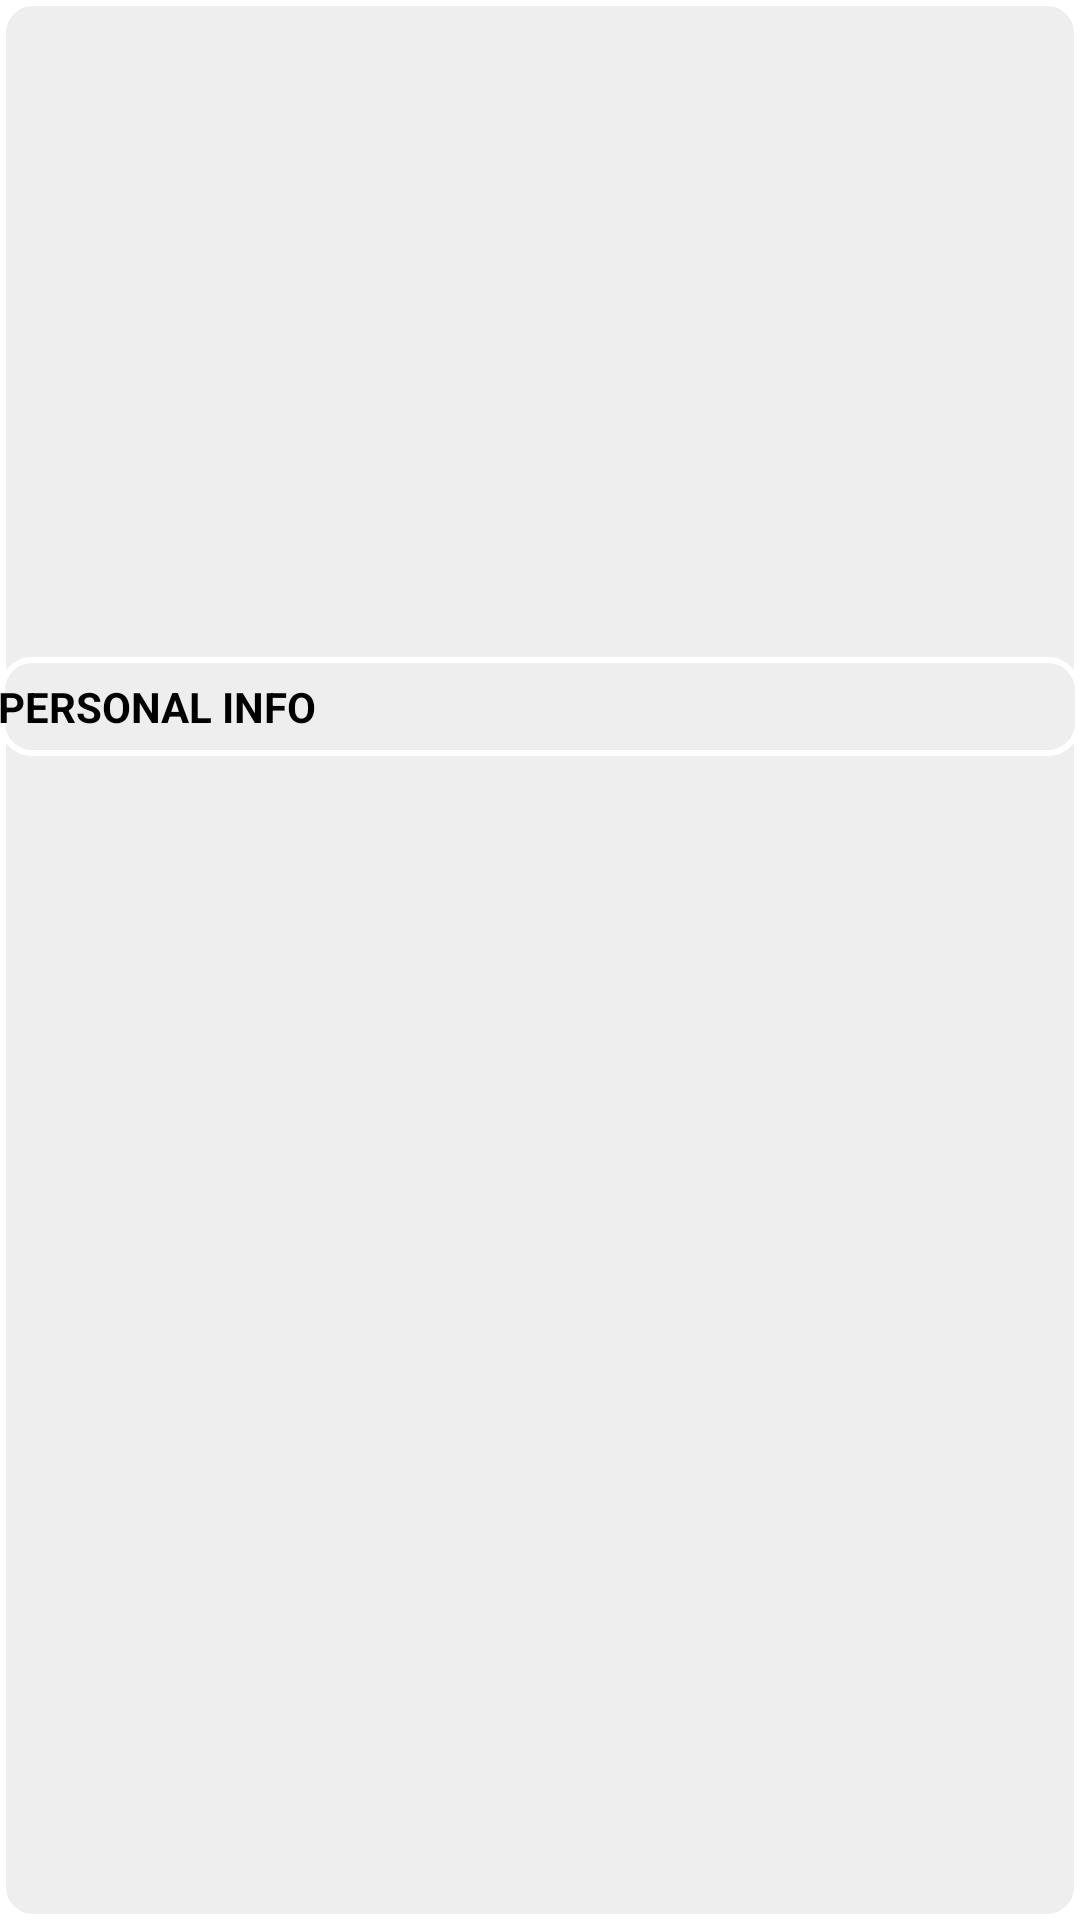

The Android layout XML behind this screen, and the referenced resources:
<!-- AndroidManifest.xml: application theme AppTheme -->
<!-- res/layout/activity_card.xml -->
<LinearLayout xmlns:android="http://schemas.android.com/apk/res/android"
    xmlns:app="http://schemas.android.com/apk/res-auto"
    android:layout_width="match_parent"
    android:layout_height="match_parent"
    android:animationCache="true"
    android:background="@drawable/layout_border"
    android:gravity="center|top"
    android:orientation="vertical"
    android:paddingBottom="@dimen/activity_vertical_margin"
    android:paddingLeft="@dimen/activity_horizontal_margin"
    android:paddingRight="@dimen/activity_horizontal_margin"
    android:scrollbars="vertical" >

    <include layout="@layout/front_card" />

    <include
        layout="@layout/back_card"
        android:visibility="gone" />

    <LinearLayout
        android:id="@+id/other_container"
        android:layout_width="match_parent"
        android:layout_height="wrap_content"
        android:animationCache="true"
        android:background="@drawable/layout_border"
        android:gravity="center|top"
        android:orientation="vertical"
        android:paddingBottom="@dimen/activity_vertical_margin"
        android:paddingLeft="@dimen/activity_horizontal_margin"
        android:paddingRight="@dimen/activity_horizontal_margin"
        android:scrollbars="vertical"
        android:visibility="visible" >

        <TextView
            android:id="@+id/other_info"
            android:layout_width="match_parent"
            android:layout_height="wrap_content"
            android:text="@string/personal_info"
            android:textStyle="bold"
            android:textColor="@android:color/black"
            android:textIsSelectable="false"
            android:visibility="visible" />

        <LinearLayout
            android:id="@+id/other_info_container"
            android:layout_width="match_parent"
            android:layout_height="match_parent"
            android:orientation="vertical"
            android:visibility="visible" >
        </LinearLayout>
    </LinearLayout>

</LinearLayout>
<!-- res/layout/front_card.xml (included above) -->
<RelativeLayout xmlns:android="http://schemas.android.com/apk/res/android"
    android:id="@+id/front_card_container"
    android:layout_width="282dp"
    android:layout_height="212dp"
    android:layout_marginBottom="@dimen/activity_vertical_margin"
    android:layout_marginTop="@dimen/activity_vertical_margin"
    android:alpha="1"
    android:background="@color/light_gray_tool" >

</RelativeLayout>
<!-- res/layout/back_card.xml (included above) -->
<RelativeLayout xmlns:android="http://schemas.android.com/apk/res/android"
    android:id="@+id/back_card_container"
    android:layout_width="282dp"
    android:layout_height="212dp"
    android:layout_marginBottom="@dimen/activity_vertical_margin"
    android:layout_marginTop="@dimen/activity_vertical_margin"
    android:background="@color/light_gray_tool" >

</RelativeLayout>
<!-- resources referenced by this layout -->
<resources>
  <color name="light_gray_tool">#ffeeeeee</color>
  <!-- drawable layout_border (drawable) -->
  <?xml version="1.0" encoding="utf-8"?>
  <shape xmlns:android="http://schemas.android.com/apk/res/android">
      <solid android:color="@color/light_gray_tool" />
      <stroke android:width="2dp" android:color="@color/white" />     
      <padding android:left="7dp" android:top="7dp"
              android:right="7dp" android:bottom="7dp" />
      <corners android:radius="10dp" />
  </shape>
  <string name="personal_info">PERSONAL INFO</string>
  <style name="AppTheme" parent="AppBaseTheme">
          
      </style>
  <color name="white">#ffffff</color>
  <style name="AppBaseTheme" parent="android:Theme.Light">
          
      </style>
</resources>
